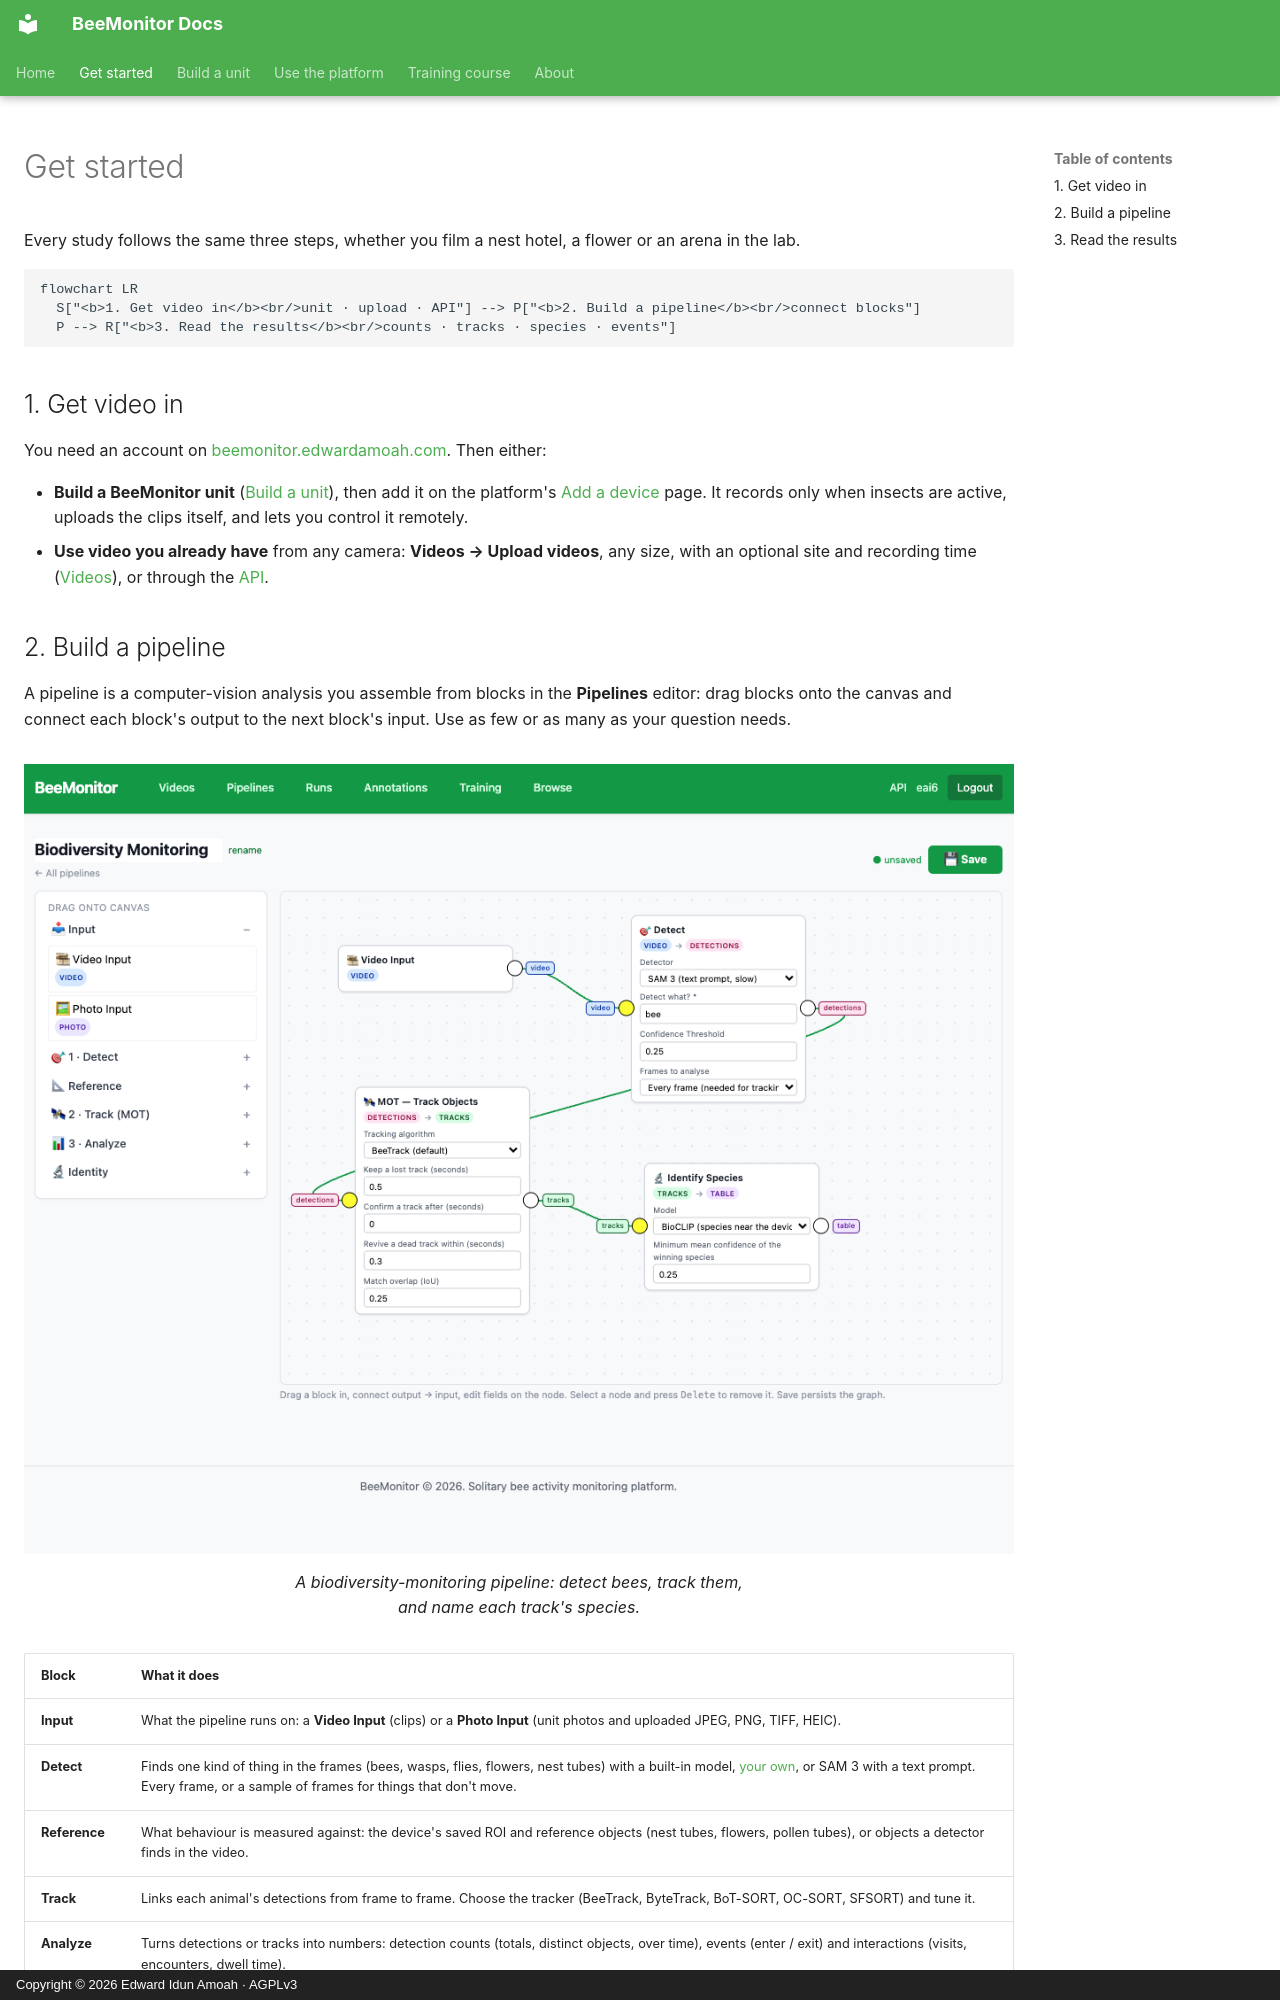

repository: eai6/BeeMonitor · page: get-started/index.html · generator: mkdocs · copyright: Copyright © 2026 Edward Idun Amoah · AGPLv3

# Get started

Every study follows the same three steps, whether you film a nest hotel, a flower or an arena in
the lab.

```mermaid
flowchart LR
  S["<b>1. Get video in</b><br/>unit · upload · API"] --> P["<b>2. Build a pipeline</b><br/>connect blocks"]
  P --> R["<b>3. Read the results</b><br/>counts · tracks · species · events"]
```

## 1. Get video in

You need an account on [beemonitor.edwardamoah.com](https://beemonitor.edwardamoah.com). Then either:

- **Build a BeeMonitor unit** ([Build a unit](hardware/index.md)), then add it on the platform's [Add a device](https://beemonitor.edwardamoah.com/devices/enrollment) page. It records
  only when insects are active, uploads the clips itself, and lets you control it remotely.
- **Use video you already have** from any camera: **Videos → Upload videos**, any size, with an
  optional site and recording time ([Videos](platform/videos.md#upload-from-any-camera)), or through the
  [API](platform/api.md).
